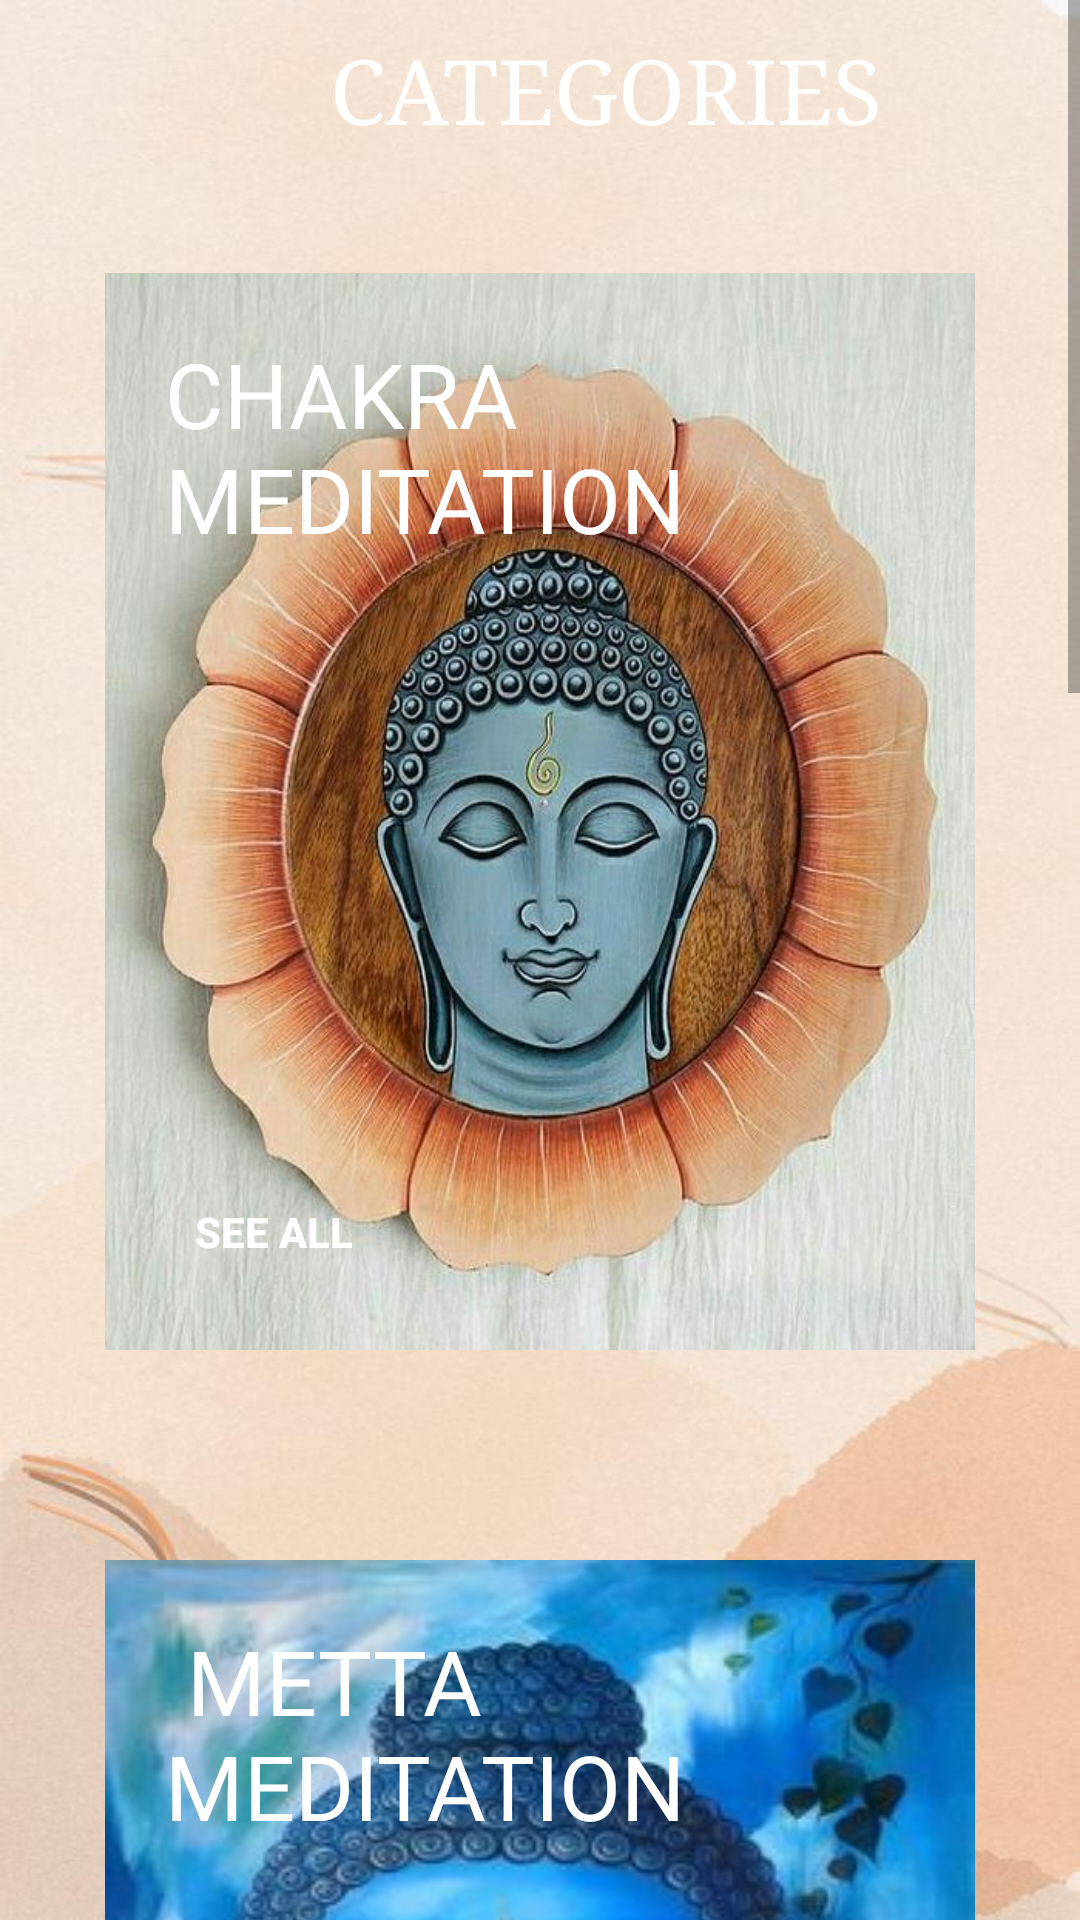

Write the Android layout XML for this screen, with the resource values it uses.
<!-- AndroidManifest.xml: application theme Theme.GitProject2 -->
<!-- res/layout/activity_explore__m.xml -->
<?xml version="1.0" encoding="utf-8"?>
<androidx.constraintlayout.widget.ConstraintLayout xmlns:android="http://schemas.android.com/apk/res/android"
    xmlns:app="http://schemas.android.com/apk/res-auto"
    xmlns:tools="http://schemas.android.com/tools"
    android:layout_width="match_parent"
    android:layout_height="match_parent"
    android:background="@drawable/login_back"
    tools:context=".Explore_M">
    <ScrollView
        android:layout_width="match_parent"
        android:layout_height="match_parent">

        <LinearLayout
            android:layout_width="match_parent"
            android:layout_height="match_parent"
            android:orientation="vertical">

            <RelativeLayout
                android:layout_width="match_parent"
                android:layout_height="?actionBarSize">



                <Button
                    android:id="@+id/btn_back"
                    android:layout_width="25dp"
                    android:layout_height="25dp"
                    android:layout_centerVertical="true"
                    android:background="@drawable/back_icon"
                    android:padding="15dp" />

                <TextView
                    android:layout_width="wrap_content"
                    android:layout_height="wrap_content"
                    android:layout_marginLeft="100dp"
                    android:fontFamily="serif"
                    android:padding="10dp"
                    android:text="Categories"
                    android:textAllCaps="true"
                    android:textColor="@color/white"
                    android:textSize="30sp" />


            </RelativeLayout>

            <RelativeLayout
                android:layout_width="wrap_content"
                android:layout_height="359dp"
                android:layout_margin="35dp"
                android:background="@drawable/cakra_m"
                android:layout_gravity="center">

                <TextView

                    android:layout_width="wrap_content"
                    android:layout_height="wrap_content"
                    android:padding="20dp"
                    android:text="CHAKRA MEDITATION"
                    android:textColor="@color/white"
                    android:textSize="30sp" />

                <Button
                    android:id="@+id/btn_c_m"
                    android:layout_width="wrap_content"
                    android:layout_height="wrap_content"
                    android:layout_alignParentBottom="true"
                    android:background="#00000000"
                    android:padding="30dp"
                    android:text="see all"
                    android:textColor="@color/white"
                    android:textStyle="bold" />


            </RelativeLayout>
            <RelativeLayout
                android:layout_width="wrap_content"
                android:layout_height="359dp"
                android:layout_margin="35dp"
                android:layout_gravity="center"
                android:background="@drawable/metta_m">

                <TextView

                    android:layout_width="wrap_content"
                    android:layout_height="wrap_content"
                    android:padding="20dp"
                    android:text=" METTA MEDITATION"
                    android:textColor="@color/white"
                    android:textSize="30sp" />

                <Button
                    android:id="@+id/btn_m_m"
                    android:layout_width="wrap_content"
                    android:layout_height="wrap_content"
                    android:layout_alignParentBottom="true"
                    android:background="#00000000"
                    android:padding="30dp"
                    android:text="see all"
                    android:textColor="@color/white"
                    android:textStyle="bold" />

            </RelativeLayout>

            <RelativeLayout
                android:layout_width="wrap_content"
                android:layout_height="359dp"
                android:layout_margin="35dp"
                android:layout_gravity="center"
                android:background="@drawable/zazen_m">

                <TextView

                    android:layout_width="wrap_content"
                    android:layout_height="wrap_content"
                    android:padding="20dp"
                    android:text="ZAZEN MEDITATION "
                    android:textColor="@color/white"
                    android:textSize="30sp" />

                <Button
                    android:id="@+id/btn_z_m"
                    android:layout_width="wrap_content"
                    android:layout_height="wrap_content"
                    android:layout_alignParentBottom="true"
                    android:background="#00000000"
                    android:padding="30dp"
                    android:text="see all"
                    android:textColor="@color/white"
                    android:textStyle="bold" />

            </RelativeLayout>



            <RelativeLayout
                android:layout_width="wrap_content"
                android:layout_height="359dp"
                android:layout_margin="35dp"
                android:layout_gravity="center"
                android:background="@drawable/vipassana">

                <TextView

                    android:layout_width="wrap_content"
                    android:layout_height="wrap_content"
                    android:padding="20dp"
                    android:text="VIPASSANA MEDITATION "
                    android:textColor="@color/white"
                    android:textSize="30sp" />

                <Button
                    android:id="@+id/btn_v_m"
                    android:layout_width="wrap_content"
                    android:layout_height="wrap_content"
                    android:layout_alignParentBottom="true"
                    android:background="#00000000"
                    android:padding="30dp"
                    android:text="see all"
                    android:textColor="@color/white"
                    android:textStyle="bold" />

            </RelativeLayout>

        </LinearLayout>
    </ScrollView>

</androidx.constraintlayout.widget.ConstraintLayout>
<!-- resources referenced by this layout -->
<resources>
  <color name="white">#FFFFFFFF</color>
  <!-- drawable cakra_m: jpg bitmap (drawable, 75018 bytes) -->
  <!-- drawable login_back: jpg bitmap (drawable, 38336 bytes) -->
  <!-- drawable metta_m: jpg bitmap (drawable, 19443 bytes) -->
  <!-- drawable vipassana: jpg bitmap (drawable, 25151 bytes) -->
  <!-- drawable zazen_m: jpg bitmap (drawable, 82897 bytes) -->
  <style name="Theme.GitProject2" parent="Theme.MaterialComponents.DayNight.DarkActionBar">
          
          <item name="colorPrimary">@color/brownsoft</item>
          <item name="colorPrimaryVariant">@color/cardview_shadow_start_color</item>
          <item name="colorOnPrimary">@color/white</item>
          
          <item name="colorSecondary">@color/browndark</item>
          <item name="colorSecondaryVariant">@color/browndark</item>
          <item name="colorOnSecondary">@color/browndark</item>
          
          <item name="android:statusBarColor" tools:targetApi="l">?attr/colorPrimaryVariant</item>
          
      </style>
  <color name="brownsoft">#C88974</color>
  <color name="browndark">#65483E</color>
</resources>
